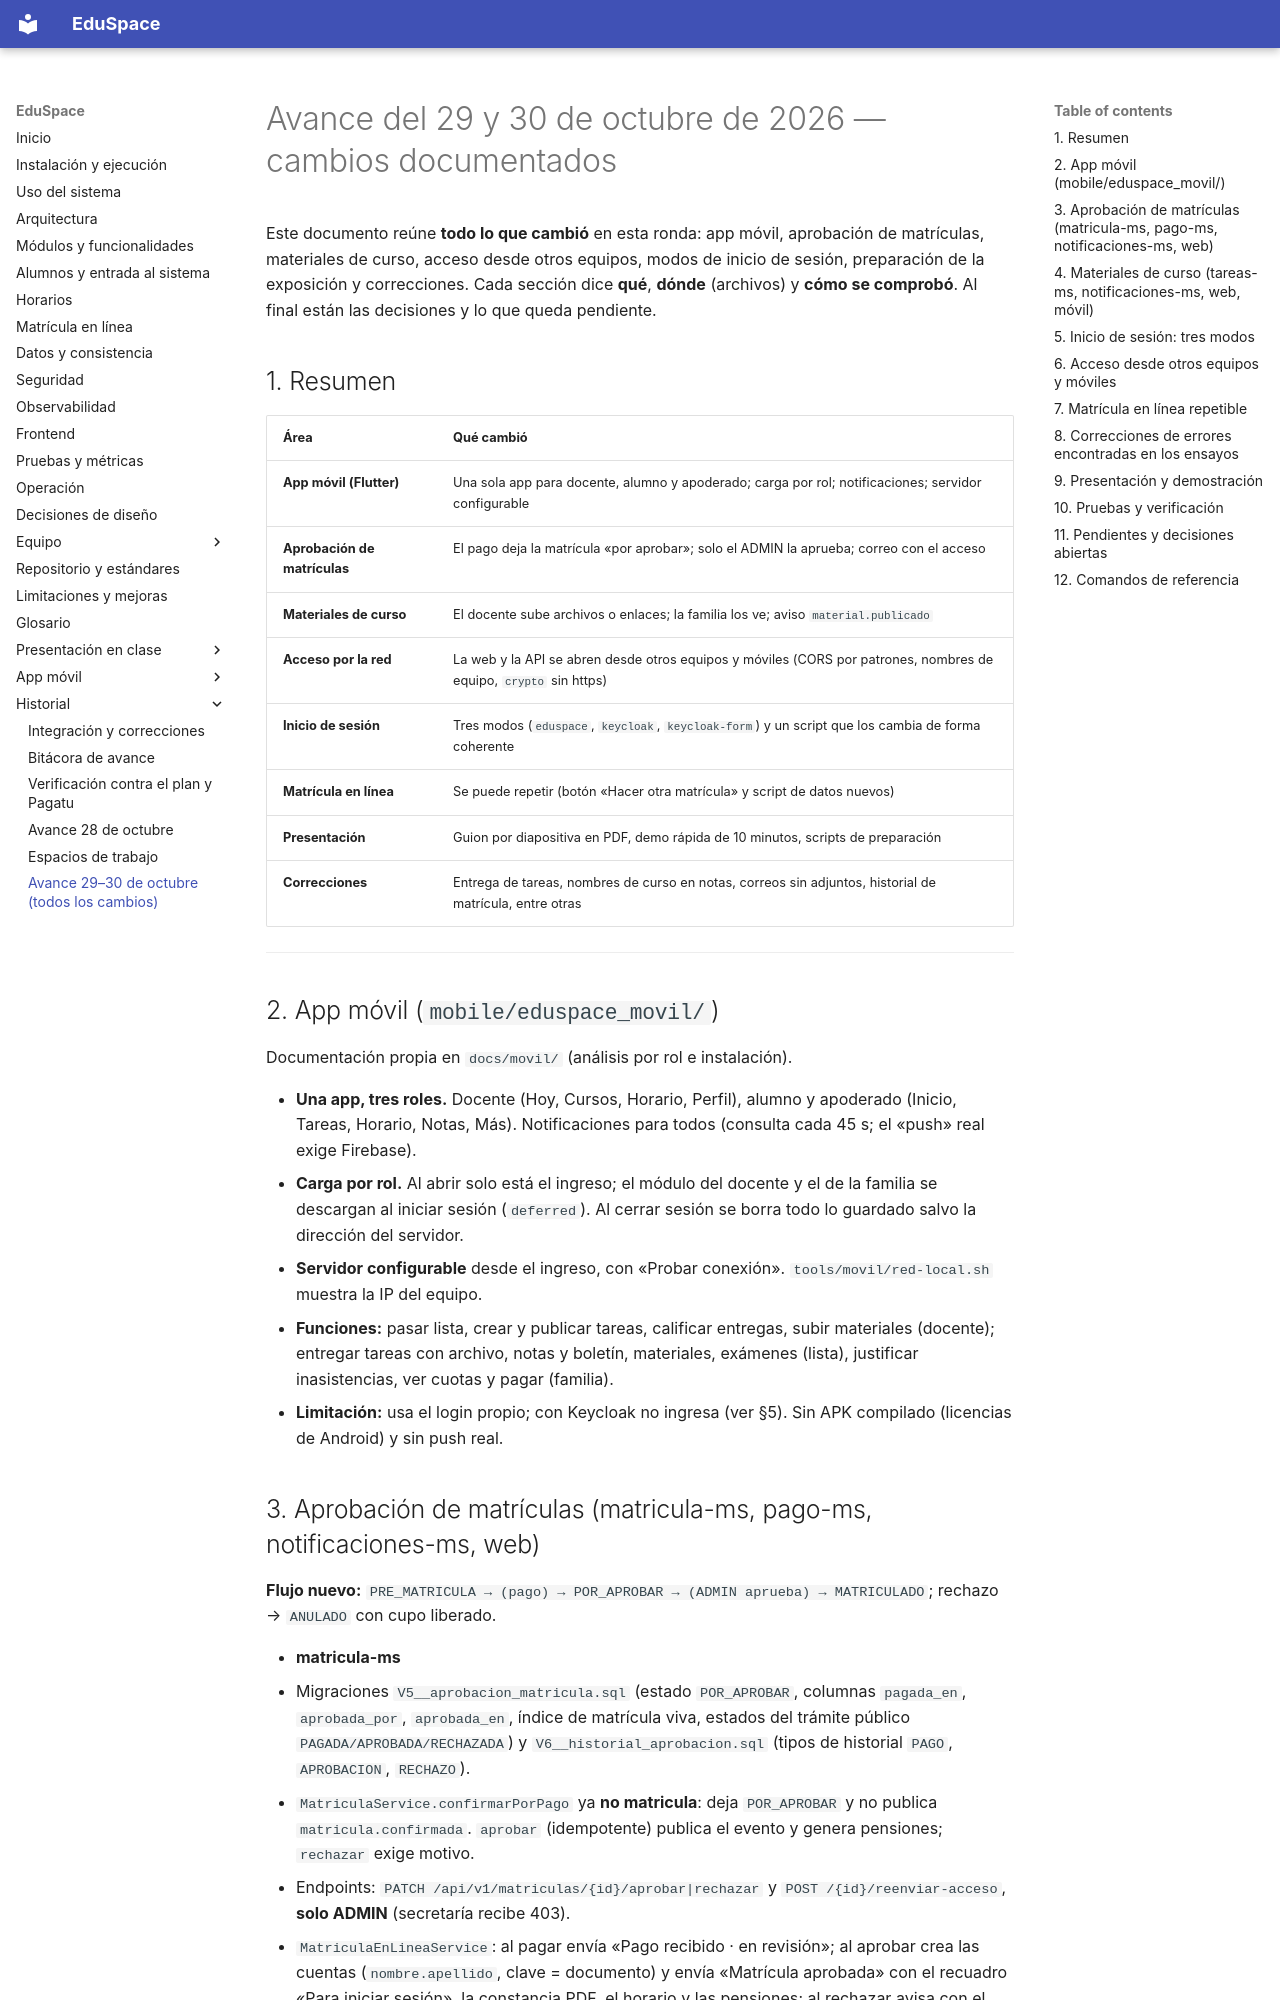

repository: Witmer17/eduspacePRACTICA · page: 10-avance-2026-10-30/index.html · generator: mkdocs

# Avance del 29 y 30 de octubre de 2026 — cambios documentados

Este documento reúne **todo lo que cambió** en esta ronda: app móvil, aprobación de matrículas, materiales de curso, acceso desde otros equipos, modos de inicio de sesión,
preparación de la exposición y correcciones. Cada sección dice **qué**, **dónde** (archivos) y **cómo se comprobó**. Al final están las decisiones y lo que queda pendiente.

## 1. Resumen

| Área | Qué cambió |
|---|---|
| **App móvil (Flutter)** | Una sola app para docente, alumno y apoderado; carga por rol; notificaciones; servidor configurable |
| **Aprobación de matrículas** | El pago deja la matrícula «por aprobar»; solo el ADMIN la aprueba; correo con el acceso |
| **Materiales de curso** | El docente sube archivos o enlaces; la familia los ve; aviso `material.publicado` |
| **Acceso por la red** | La web y la API se abren desde otros equipos y móviles (CORS por patrones, nombres de equipo, `crypto` sin https) |
| **Inicio de sesión** | Tres modos (`eduspace`, `keycloak`, `keycloak-form`) y un script que los cambia de forma coherente |
| **Matrícula en línea** | Se puede repetir (botón «Hacer otra matrícula» y script de datos nuevos) |
| **Presentación** | Guion por diapositiva en PDF, demo rápida de 10 minutos, scripts de preparación |
| **Correcciones** | Entrega de tareas, nombres de curso en notas, correos sin adjuntos, historial de matrícula, entre otras |

---

## 2. App móvil (`mobile/eduspace_movil/`)
Documentación propia en `docs/movil/` (análisis por rol e instalación).

- **Una app, tres roles.** Docente (Hoy, Cursos, Horario, Perfil), alumno y apoderado (Inicio, Tareas, Horario, Notas, Más). Notificaciones para todos (consulta cada 45 s; el «push» real exige Firebase).
- **Carga por rol.** Al abrir solo está el ingreso; el módulo del docente y el de la familia se descargan al iniciar sesión (`deferred`). Al cerrar sesión se borra todo lo guardado salvo la dirección del servidor.
- **Servidor configurable** desde el ingreso, con «Probar conexión». `tools/movil/red-local.sh` muestra la IP del equipo.
- **Funciones:** pasar lista, crear y publicar tareas, calificar entregas, subir materiales (docente); entregar tareas con archivo, notas y boletín, materiales, exámenes (lista), justificar inasistencias, ver cuotas y pagar (familia).
- **Limitación:** usa el login propio; con Keycloak no ingresa (ver §5). Sin APK compilado (licencias de Android) y sin push real.
